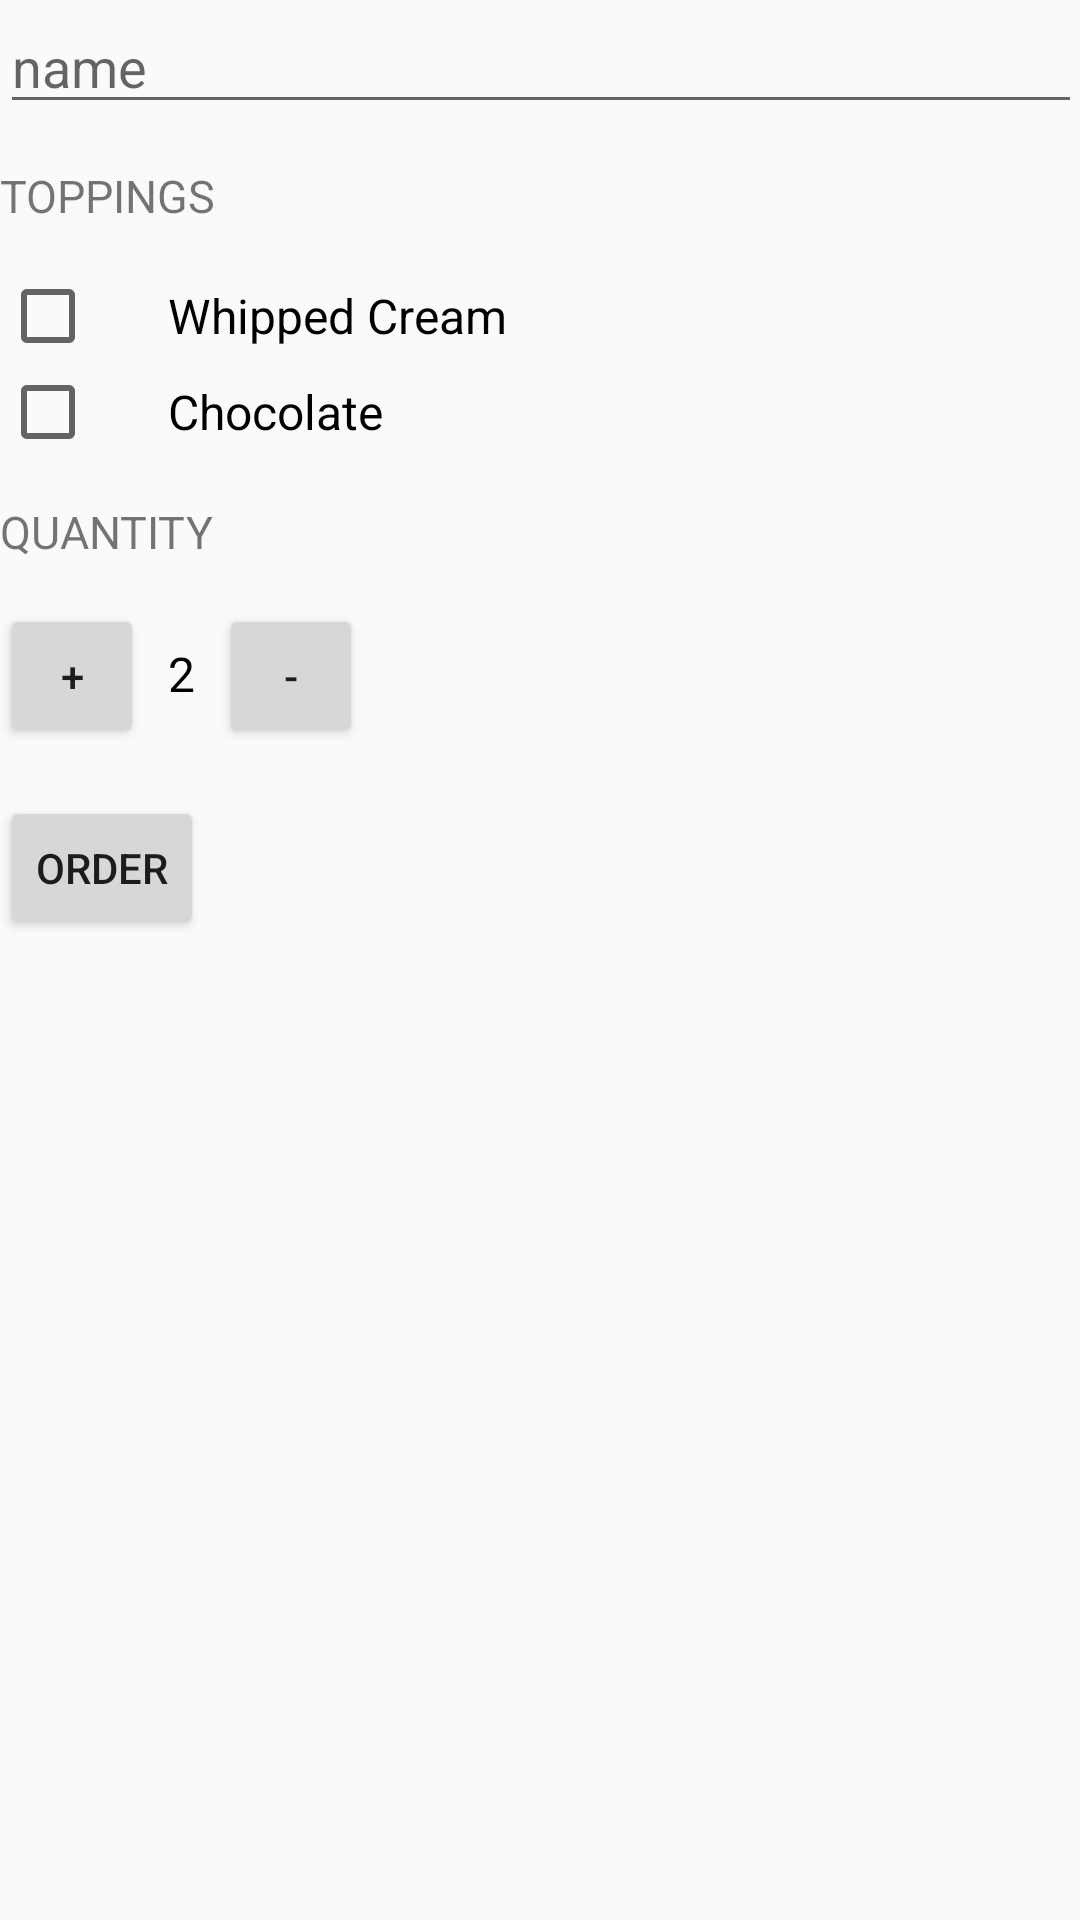

The Android layout XML behind this screen, and the referenced resources:
<!-- AndroidManifest.xml: application theme AppTheme -->
<!-- res/layout/content_main.xml -->
<?xml version="1.0" encoding="utf-8"?>
<ScrollView xmlns:android="http://schemas.android.com/apk/res/android"
    xmlns:app="http://schemas.android.com/apk/res-auto"
    xmlns:tools="http://schemas.android.com/tools"
    android:layout_width="match_parent"
    android:layout_height="match_parent"
    android:paddingBottom="@dimen/activity_vertical_margin"
    android:paddingLeft="@dimen/activity_horizontal_margin"
    android:paddingRight="@dimen/activity_horizontal_margin"
    android:paddingTop="@dimen/activity_vertical_margin"
    app:layout_behavior="@string/appbar_scrolling_view_behavior"
    tools:context="com.example.android.pruebas2.MainActivity"
    tools:showIn="@layout/activity_main">

    <LinearLayout
        android:layout_width="match_parent"
        android:layout_height="match_parent"
        android:orientation="vertical">

        <EditText
            android:id="@+id/name"
            android:layout_width="match_parent"
            android:layout_height="wrap_content"
            android:ems="10"
            android:hint="@string/name"
            android:inputType="textPersonName"
            android:text="" />

        <TextView
            style="@style/HeaderTextStyle"
            android:text="@string/toppings" />

        <CheckBox
            android:id="@+id/whipped_cream"
            android:layout_width="wrap_content"
            android:layout_height="wrap_content"
            android:paddingLeft="24dp"
            android:text="@string/whipped_cream"
            android:textSize="16sp" />

        <CheckBox
            android:id="@+id/chocolate"
            android:layout_width="wrap_content"
            android:layout_height="wrap_content"
            android:paddingLeft="24dp"
            android:text="@string/chocolate"
            android:textSize="16sp" />

        <TextView
            style="@style/HeaderTextStyle"
            android:text="@string/quantity" />

        <LinearLayout
            android:layout_width="wrap_content"
            android:layout_height="wrap_content"
            android:orientation="horizontal">

            <Button
                style="?android:attr/buttonStyleSmall"
                android:layout_width="48dp"
                android:layout_height="48dp"
                android:onClick="increment"
                android:text="+" />

            <TextView
                android:id="@+id/quantity_text_view"
                android:layout_width="wrap_content"
                android:layout_height="wrap_content"
                android:layout_marginLeft="8dp"
                android:layout_marginRight="8dp"
                android:text="2"
                android:textColor="@android:color/black"
                android:textSize="16sp" />

            <Button
                style="?android:attr/buttonStyleSmall"
                android:layout_width="48dp"
                android:layout_height="48dp"
                android:onClick="decrement"
                android:text="-" />
        </LinearLayout>

        

        <Button
            android:id="@+id/button"
            style="?android:attr/buttonStyleSmall"
            android:layout_width="wrap_content"
            android:layout_height="wrap_content"
            android:layout_marginTop="16dp"
            android:onClick="submitOrder"
            android:text="@string/order"
            android:textAllCaps="true" />
    </LinearLayout>
</ScrollView>
<!-- res/layout/activity_main.xml (included above) -->
<?xml version="1.0" encoding="utf-8"?>
<android.support.design.widget.CoordinatorLayout xmlns:android="http://schemas.android.com/apk/res/android"
    xmlns:app="http://schemas.android.com/apk/res-auto"
    xmlns:tools="http://schemas.android.com/tools"
    android:layout_width="match_parent"
    android:layout_height="match_parent"
    android:fitsSystemWindows="true"
    tools:context="com.example.android.pruebas2.MainActivity">

    <android.support.design.widget.AppBarLayout
        android:layout_width="match_parent"
        android:layout_height="wrap_content"
        android:theme="@style/AppTheme.AppBarOverlay">

        <android.support.v7.widget.Toolbar
            android:id="@+id/toolbar"
            android:layout_width="match_parent"
            android:layout_height="?attr/actionBarSize"
            android:background="?attr/colorPrimary"
            app:popupTheme="@style/AppTheme.PopupOverlay" />

    </android.support.design.widget.AppBarLayout>

    <include layout="@layout/content_main" />

    <android.support.design.widget.FloatingActionButton
        android:id="@+id/fab"
        android:layout_width="wrap_content"
        android:layout_height="wrap_content"
        android:layout_gravity="bottom|end"
        android:layout_margin="@dimen/fab_margin"
        android:src="@android:drawable/ic_dialog_email" />

</android.support.design.widget.CoordinatorLayout>
<!-- resources referenced by this layout -->
<resources>
  <string name="chocolate">Chocolate</string>
  <string name="name">name</string>
  <string name="order">Order</string>
  <string name="quantity">Quantity</string>
  <string name="toppings">Toppings</string>
  <string name="whipped_cream">Whipped Cream</string>
  <style name="AppTheme.AppBarOverlay" parent="ThemeOverlay.AppCompat.Dark.ActionBar" />
  <style name="AppTheme.PopupOverlay" parent="ThemeOverlay.AppCompat.Light" />
  <style name="HeaderTextStyle">
          <item name="android:layout_width">wrap_content</item>
          <item name="android:layout_height">48dp</item>
          <item name="android:gravity">center_vertical</item>
          <item name="android:textAllCaps">true</item>
          <item name="android:textSize">15sp</item>
      </style>
  <style name="AppTheme" parent="Theme.AppCompat.Light.DarkActionBar">
          
          <item name="colorPrimary">@color/colorPrimary</item>
          <item name="colorPrimaryDark">@color/colorPrimaryDark</item>
          <item name="colorAccent">@color/colorAccent</item>
      </style>
  <color name="colorPrimary">#009688</color>
  <color name="colorPrimaryDark">#00796b</color>
  <color name="colorAccent">#FF5722</color>
</resources>
